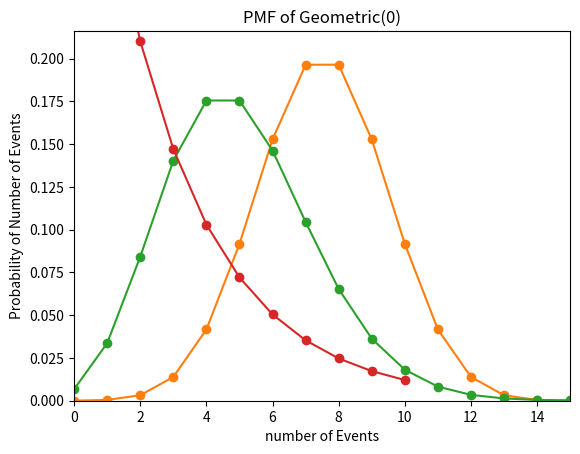

The matplotlib source for this figure:
import math
import matplotlib.pyplot as plt
def pmf_bernoulli(p,x):
  return math.pow(p,x)*math.pow(1-p,1-x)
print(pmf_bernoulli(0.3,1))
def plot_pmf_bernoulli(p):
  X=[0,1]
  P_bernoulli=[pmf_bernoulli(p,x) for x in X]
  plt.plot(X,P_bernoulli,'o')

  plt.title('PMF of Bernoulli(p=%.2f)' %(p))
  plt.xlabel('Valua')
  plt.ylabel('Probabitity')
  plt.show()
plot_pmf_bernoulli(0.5)
def pmf_binom(k,n,p):
  return (math.factorial(n)/(math.factorial(k)*math.factorial(n-k)))*math.pow(p,k)*math.pow(1-p,n-k)
print(pmf_binom(3,4,0.3))
def plot_pmf_binom(n,p):
  K=list(range(0,n+1))
  P_binom=[pmf_binom(k,n,p) for k in K]
  plt.plot(K,P_binom,'-o')
  axes=plt.gca()
  axes.set_xlim([0,n])
  axes.set_ylim([0, 1.1*max(P_binom)])
  plt.title('PMF of Bin(%i, %.2f)' %(n,p))
  plt.xlabel('Number k of successes')
  plt.ylabel('Probability of k successes')
  plt.show()
plot_pmf_binom(15,0.5)

def pmf_poisson(k,lam):
  return (math.pow(lam,k)*math.pow(math.e,-lam))/math.factorial(k)
def plot_pmf_poisson(n,lam):
  K=list(range(0,n+1))
  P_poisson=[pmf_poisson(k,lam) for k in K]
  plt.plot(K,P_poisson,'-o')
  plt.title('PMF of Poisson(%i)' %lam)
  plt.xlabel('number of Events')
  plt.ylabel('Probability of Number of Events')
  plt.show()
plot_pmf_poisson(25,5)
def pmf_geo(p,x):
  return (math.pow(1-p,x-1))*p
def plot_pmf_geo(p,n):
  K=list(range(0,n+1))
  P_geo=[pmf_geo(p,k) for k in K]
  plt.plot(K,P_geo,'-o')
  plt.title('PMF of Geometric(%i)' %p)
  plt.xlabel('number of Events')
  plt.ylabel('Probability of Number of Events')
  plt.show()
plot_pmf_geo(0.3,10)
